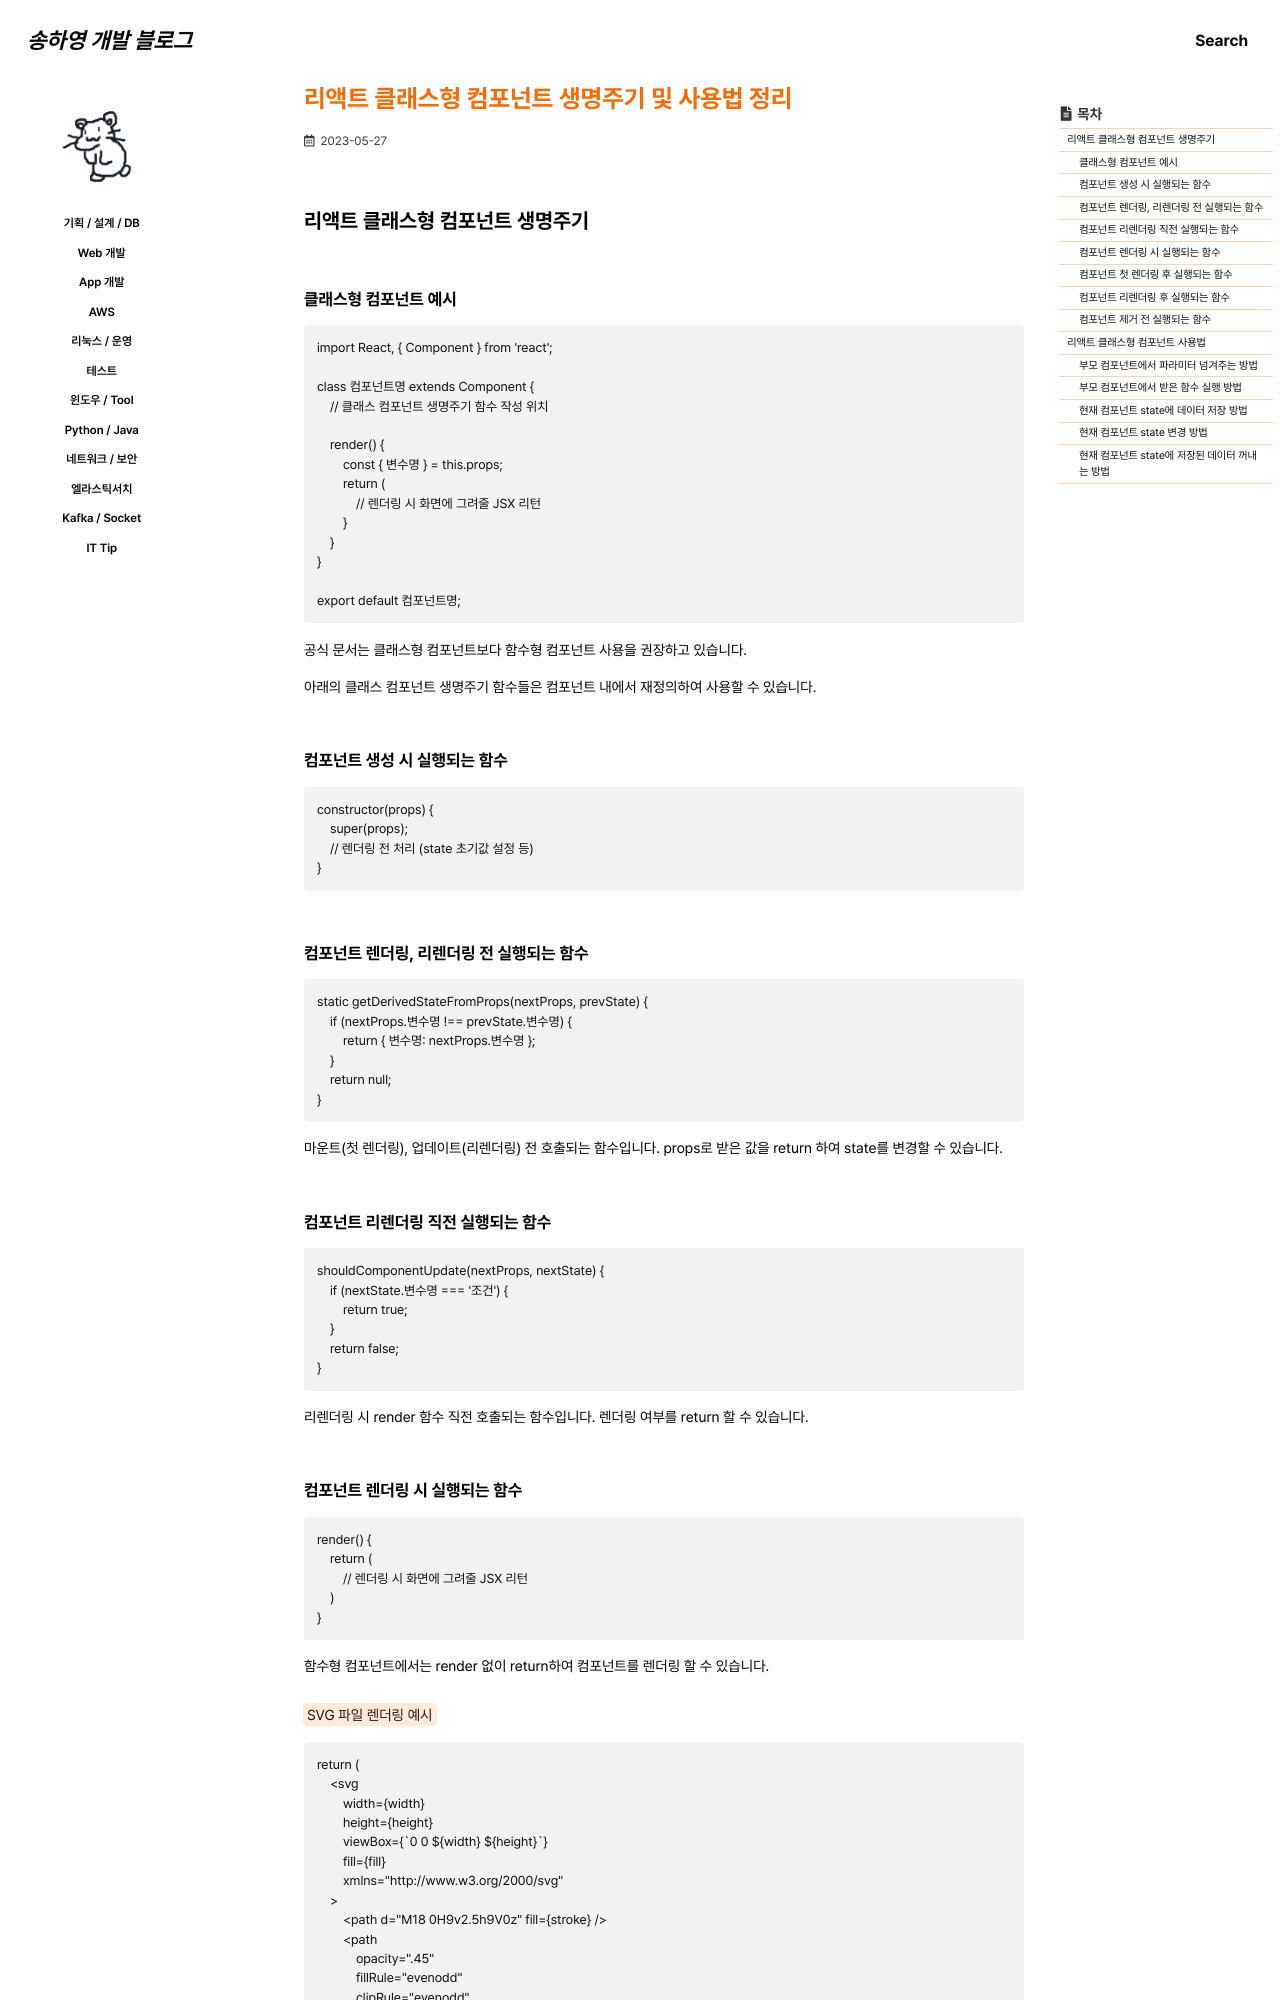

repository: 0songha0/0songha0.github.io · page: web-dev/2023-05-27-1.html · generator: jekyll

---
title: "리액트 클래스형 컴포넌트 생명주기 및 사용법 정리"
excerpt: ""

categories:
   - web-dev
tags:
  - []

permalink: /web-dev/2023-05-27-1

toc: true
toc_sticky: true
 
date: 2023-05-27
last_modified_at: 2023-05-27
---

## 리액트 클래스형 컴포넌트 생명주기

### 클래스형 컴포넌트 예시
```
import React, { Component } from 'react';

class 컴포넌트명 extends Component {
    // 클래스 컴포넌트 생명주기 함수 작성 위치

    render() {
        const { 변수명 } = this.props;
        return (
            // 렌더링 시 화면에 그려줄 JSX 리턴
        }
    }
}

export default 컴포넌트명;
```
공식 문서는 클래스형 컴포넌트보다 함수형 컴포넌트 사용을 권장하고 있습니다.

아래의 클래스 컴포넌트 생명주기 함수들은 컴포넌트 내에서 재정의하여 사용할 수 있습니다.

### 컴포넌트 생성 시 실행되는 함수
```
constructor(props) {
    super(props);
    // 렌더링 전 처리 (state 초기값 설정 등)
}
```

### 컴포넌트 렌더링, 리렌더링 전 실행되는 함수
```
static getDerivedStateFromProps(nextProps, prevState) {
    if (nextProps.변수명 !== prevState.변수명) {
        return { 변수명: nextProps.변수명 };
    }
    return null;
}
```
마운트(첫 렌더링), 업데이트(리렌더링) 전 호출되는 함수입니다. props로 받은 값을 return 하여 state를 변경할 수 있습니다.

### 컴포넌트 리렌더링 직전 실행되는 함수
```
shouldComponentUpdate(nextProps, nextState) {
    if (nextState.변수명 === '조건') {
    	return true;
    }
    return false;
}
```
리렌더링 시 render 함수 직전 호출되는 함수입니다. 렌더링 여부를 return 할 수 있습니다.
